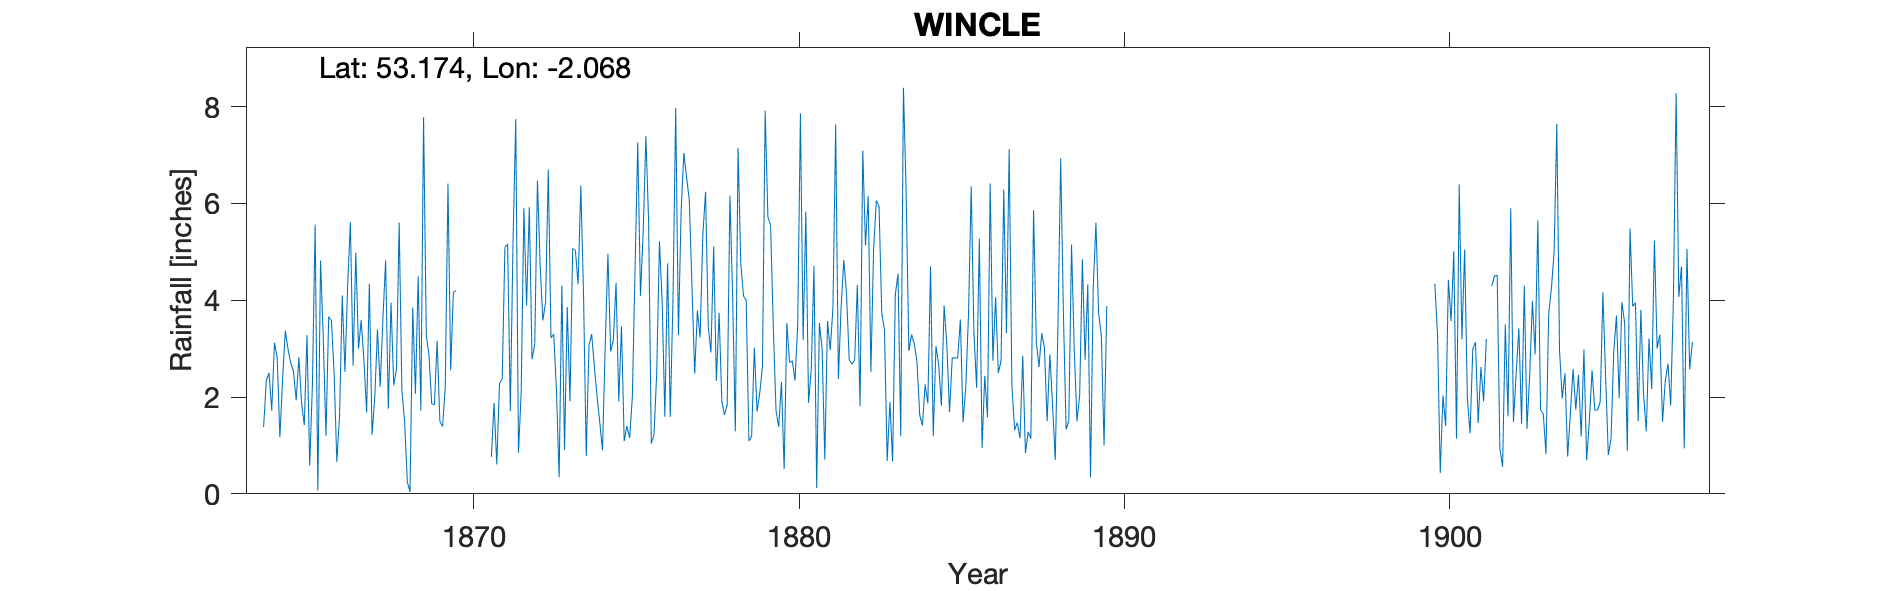

Source data for this figure (header and first rows):
MACCLESFIELD WINCLE, , , , , , , , , , , , , , , , , , , , , , , 
Grid ref, SJ955641, Long, -2.068, Lat, 53.17, Elevation, 550, ft, , , , , , , , , , , , , , , 
Station no, RR1019, , , , , , , , , , , , , , , , , , , , , , 
, 1860, 1861, 1862, 1863, 1864, 1865, 1866, 1867, 1868, 1869, 1870, 1871, 1872, 1873, 1874, 1875, 1876, 1877, 1878, 1879, 1880, 1881, 1882
January, , , , , 1.38, 1.93, 3.66, 3.59, 2.24, 3.27, , 0.76, 5.9, 2.16, 3.07, 3.46, 1.22, 6.54, 3.74, 1.19, 0.51, 0.12, 2.77
February, , , , , 2.34, 2.82, 3.58, 2.75, 2.58, 2.86, , 1.88, 3.89, 0.34, 3.3, 1.09, 2.51, 6.08, 1.92, 3.02, 3.53, 3.53, 2.68
March, , , , , 2.5, 1.88, 2.5, 1.68, 5.6, 1.86, , 0.61, 5.92, 4.3, 2.62, 1.4, 5.22, 4.29, 1.63, 1.7, 2.71, 2.99, 2.76
April, , , , , 1.72, 1.42, 0.66, 4.34, 2.14, 1.84, , 2.28, 2.78, 0.91, 2.01, 1.15, 3.97, 2.48, 1.84, 2.08, 2.75, 0.71, 4.32
May, , , , , 3.12, 3.28, 1.61, 1.22, 1.5, 3.16, , 2.37, 3.08, 3.86, 1.47, 1.99, 1.59, 3.79, 6.16, 2.63, 2.34, 3.57, 1.81
June, , , , , 2.81, 0.58, 4.1, 1.99, 0.25, 1.5, , 5.09, 6.47, 1.91, 0.9, 4.63, 4.76, 3.23, 4.05, 7.91, 3.5, 2.97, 7.09
July, , , , , 1.17, 2.26, 2.52, 3.4, 0.04, 1.39, , 5.16, 4.71, 5.07, 3.06, 7.26, 1.59, 5.34, 1.29, 5.72, 7.86, 3.85, 5.13
August, , , , , 2.37, 5.56, 4.31, 2.21, 3.85, 2.21, , 1.71, 3.58, 5.03, 4.96, 4.09, 4.03, 6.24, 7.15, 5.55, 3.17, 7.63, 6.15
September, , , , , 3.37, 0.07, 5.61, 3.62, 2.07, 6.41, , 5.22, 3.96, 4.33, 2.94, 5.4, 7.97, 3.46, 4.76, 3.45, 5.83, 2.37, 2.52
October, , , , , 2.99, 4.82, 2.65, 4.82, 4.49, 2.55, , 7.74, 6.7, 6.37, 3.18, 7.39, 3.28, 2.92, 4.09, 1.72, 1.88, 3.84, 5.06
November, , , , , 2.7, 3.22, 4.98, 1.76, 1.72, 4.17, , 0.85, 3.22, 4.13, 4.36, 5.64, 5.84, 5.11, 3.99, 1.38, 2.57, 4.83, 6.06
December, , , , , 2.54, 1.2, 3, 3.95, 7.78, 4.2, , 2.09, 3.3, 0.78, 1.91, 1.04, 7.04, 2.33, 1.09, 2.31, 4.71, 4.14, 5.95
Total, , , , , 29.01, 29.04, 39.18, 35.33, 34.26, 35.42, , 35.76, 53.51, 39.19, 33.78, 44.54, 49.02, 51.81, 41.71, 38.66, 41.36, 40.55, 52.3
NOTES, , , , , , , , , , , , , , , , , , , , , , , 
The NGR is Gig Hall, which is on the CED…, , , , , , , , , , , , , , , , , , , , , , , 
1870 readings deleted because they were …, , , , , , , , , , , , , , , , , , , , , , , 
Sept 1901 reading bracketed and removed …, , , , , , , , , , , , , , , , , , , , , , , 
